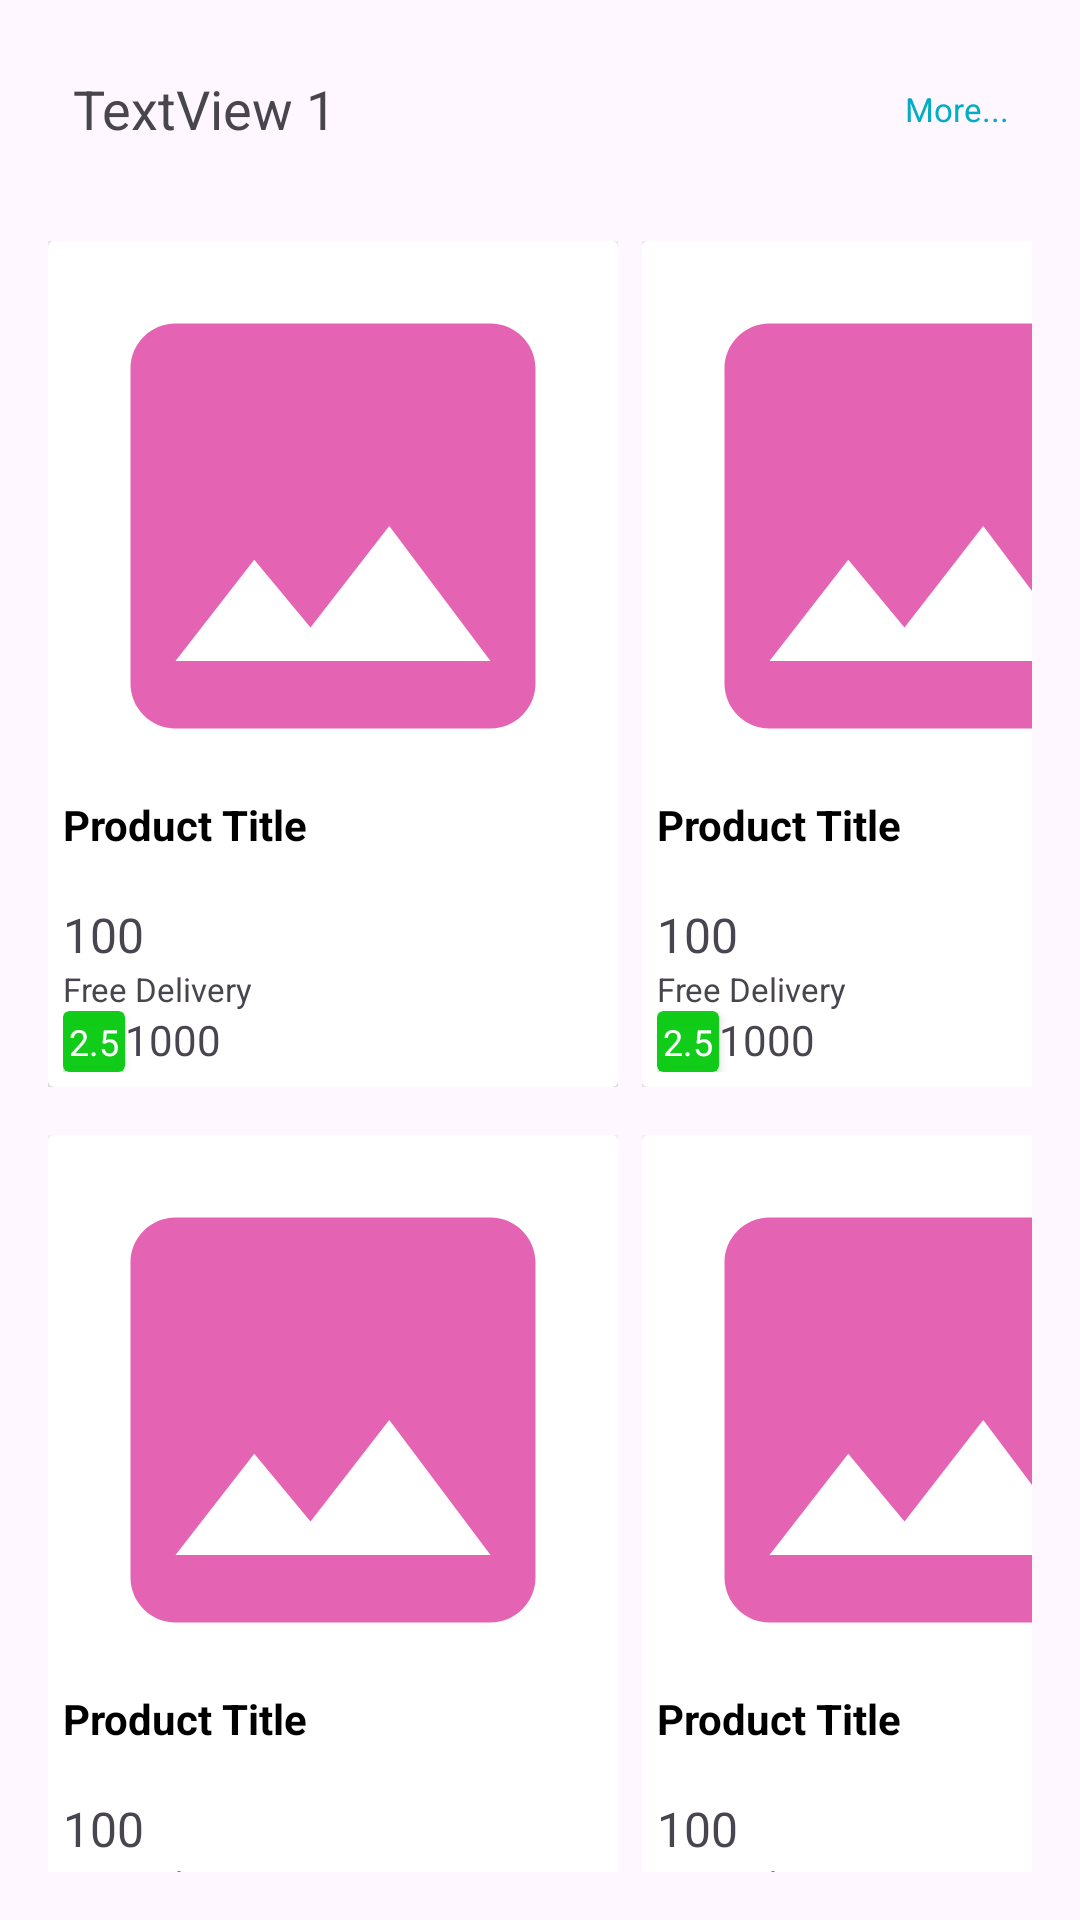

Android layout source for this screen:
<!-- AndroidManifest.xml: application theme Theme.QuickMart -->
<!-- res/layout/category_wise_4_products.xml -->
<?xml version="1.0" encoding="utf-8"?>
<LinearLayout xmlns:android="http://schemas.android.com/apk/res/android"
    android:layout_width="match_parent"
    android:layout_height="match_parent"
    xmlns:app="http://schemas.android.com/apk/res-auto"
    android:orientation="vertical"
    android:padding="16dp">


<androidx.constraintlayout.widget.ConstraintLayout
    android:layout_width="match_parent"
    android:layout_height="wrap_content"
    android:orientation="horizontal"
    android:layout_marginBottom="16dp">

    <TextView
        android:id="@+id/category_name"
        android:layout_width="wrap_content"
        android:layout_height="wrap_content"
        android:layout_weight="1"
        android:text="TextView 1"
        android:textSize="18sp"
        android:gravity="center"
        android:padding="8dp"
        app:layout_constraintStart_toStartOf="parent"
        app:layout_constraintTop_toTopOf="parent"
        app:layout_constraintBottom_toBottomOf="parent"
        />

    <TextView
        android:id="@+id/more_tv"
        android:layout_width="0dp"
        android:layout_height="wrap_content"
        android:layout_weight="1"
        android:text="More..."
        android:textColor="#03AEC4"
        android:textSize="11sp"
        android:gravity="center"
        android:padding="8dp"
        app:layout_constraintEnd_toEndOf="parent"
        app:layout_constraintTop_toTopOf="parent"
        app:layout_constraintBottom_toBottomOf="parent"/>
</androidx.constraintlayout.widget.ConstraintLayout>


<GridLayout
    android:layout_width="match_parent"
    android:layout_height="wrap_content"
    android:rowCount="2"
    android:columnCount="2"
    android:alignmentMode="alignMargins"
    android:columnOrderPreserved="false"
    android:layout_gravity="center">

    <include
        android:layout_marginTop="8dp"
        android:layout_marginEnd="8dp"
        android:layout_marginBottom="8dp"
        android:id="@+id/product_1"
        layout="@layout/product_items_view"
        android:layout_width="wrap_content"
        android:layout_height="wrap_content" />

    <include
        android:id="@+id/product_2"
        layout="@layout/product_items_view"
        android:layout_width="wrap_content"
        android:layout_height="wrap_content"
        android:layout_marginTop="8dp"
        android:layout_marginEnd="8dp"
        android:layout_marginBottom="8dp"/>

    <include
        android:id="@+id/product_3"
        layout="@layout/product_items_view"
        android:layout_width="wrap_content"
        android:layout_height="wrap_content"
        android:layout_marginTop="8dp"
        android:layout_marginEnd="8dp"
        android:layout_marginBottom="8dp"/>

    <include
        android:id="@+id/product_4"
        layout="@layout/product_items_view"
        android:layout_width="wrap_content"
        android:layout_height="wrap_content"
        android:layout_marginTop="8dp"
        android:layout_marginEnd="8dp"
        android:layout_marginBottom="8dp"/>
</GridLayout>

</LinearLayout>
<!-- res/layout/product_items_view.xml (included above) -->
<?xml version="1.0" encoding="utf-8"?>
<LinearLayout xmlns:android="http://schemas.android.com/apk/res/android"
    android:layout_width="wrap_content"
    android:layout_height="wrap_content"
    android:orientation="horizontal"
    android:layout_margin="2dp"
    xmlns:app="http://schemas.android.com/apk/res-auto">

    <androidx.cardview.widget.CardView
        android:layout_width="wrap_content"
        android:layout_height="wrap_content"
        android:elevation="4dp"
        android:foreground="?android:attr/selectableItemBackground"
        android:radius="8dp"
        app:layout_constraintBottom_toBottomOf="parent"
        app:layout_constraintEnd_toEndOf="parent"
        app:layout_constraintStart_toStartOf="parent"
        app:layout_constraintTop_toTopOf="parent">

        <RelativeLayout
            android:layout_width="190dp"
            android:layout_height="wrap_content"
            android:padding="5dp">

            <ImageView
                android:id="@+id/imageView"
                android:layout_width="180dp"
                android:layout_height="180dp"
                android:scaleType="centerCrop"
                android:src="@drawable/ic_image_placeholder" />

            <TextView
                android:id="@+id/textViewTitle"
                android:layout_width="match_parent"
                android:layout_height="wrap_content"
                android:layout_below="@id/imageView"
                android:text="Product Title"
                android:minLines="2"
                android:maxLines="2"
                android:textColor="@android:color/black"
                android:textSize="14sp"
                android:textStyle="bold" />

            <TextView
                android:id="@+id/price_tv"
                android:layout_width="match_parent"
                android:layout_height="wrap_content"
                android:layout_below="@id/textViewTitle"
                android:text="100"
                android:textSize="16dp" />

            <TextView
                android:id="@+id/delivery_tv"
                android:layout_width="match_parent"
                android:layout_height="wrap_content"
                android:layout_below="@id/price_tv"
                android:text="Free Delivery"
                android:textSize="11sp"
                />

            <LinearLayout
                android:layout_width="match_parent"
                android:layout_height="wrap_content"
                android:layout_below="@id/delivery_tv"
                android:orientation="horizontal">

            <androidx.cardview.widget.CardView
                android:layout_width="wrap_content"
                android:layout_height="wrap_content"
                android:elevation="4dp"
                android:radius="30dp"
                app:cardBackgroundColor="#F70ACB12"
                >
                <LinearLayout
                    android:layout_width="match_parent"
                    android:layout_height="wrap_content"
                    android:orientation="horizontal">
                <TextView
                    android:id="@+id/rating_tv"
                    android:layout_width="wrap_content"
                    android:layout_height="wrap_content"
                    android:text="2.5"
                    android:textSize="12sp"
                    android:padding="2dp"
                    android:gravity="center"
                    android:textColor="@color/white"/>

                    <ImageView
                        android:layout_width="wrap_content"
                        android:layout_height="wrap_content"
                        android:layout_gravity="center"
                        android:src="@drawable/baseline_star_24"/>
                </LinearLayout>

            </androidx.cardview.widget.CardView>

                <TextView
                    android:id="@+id/rating_count"
                    android:layout_width="wrap_content"
                    android:layout_height="wrap_content"
                    android:text="1000" />
            </LinearLayout>


        </RelativeLayout>

    </androidx.cardview.widget.CardView>
</LinearLayout>
<!-- resources referenced by this layout -->
<resources>
  <color name="white">#FFFFFFFF</color>
  <!-- drawable ic_image_placeholder (drawable) -->
  <vector android:height="200dp" android:tint="#E563B3"
      android:viewportHeight="24" android:viewportWidth="24"
      android:width="200dp" xmlns:android="http://schemas.android.com/apk/res/android">
      <path android:fillColor="@android:color/white" android:pathData="M21,19V5c0,-1.1 -0.9,-2 -2,-2H5c-1.1,0 -2,0.9 -2,2v14c0,1.1 0.9,2 2,2h14c1.1,0 2,-0.9 2,-2zM8.5,13.5l2.5,3.01L14.5,12l4.5,6H5l3.5,-4.5z"/>
  </vector>
  <style name="Theme.QuickMart" parent="Base.Theme.QuickMart" />
  <style name="Base.Theme.QuickMart" parent="Theme.Material3.DayNight.NoActionBar">
          
          
      </style>
</resources>
